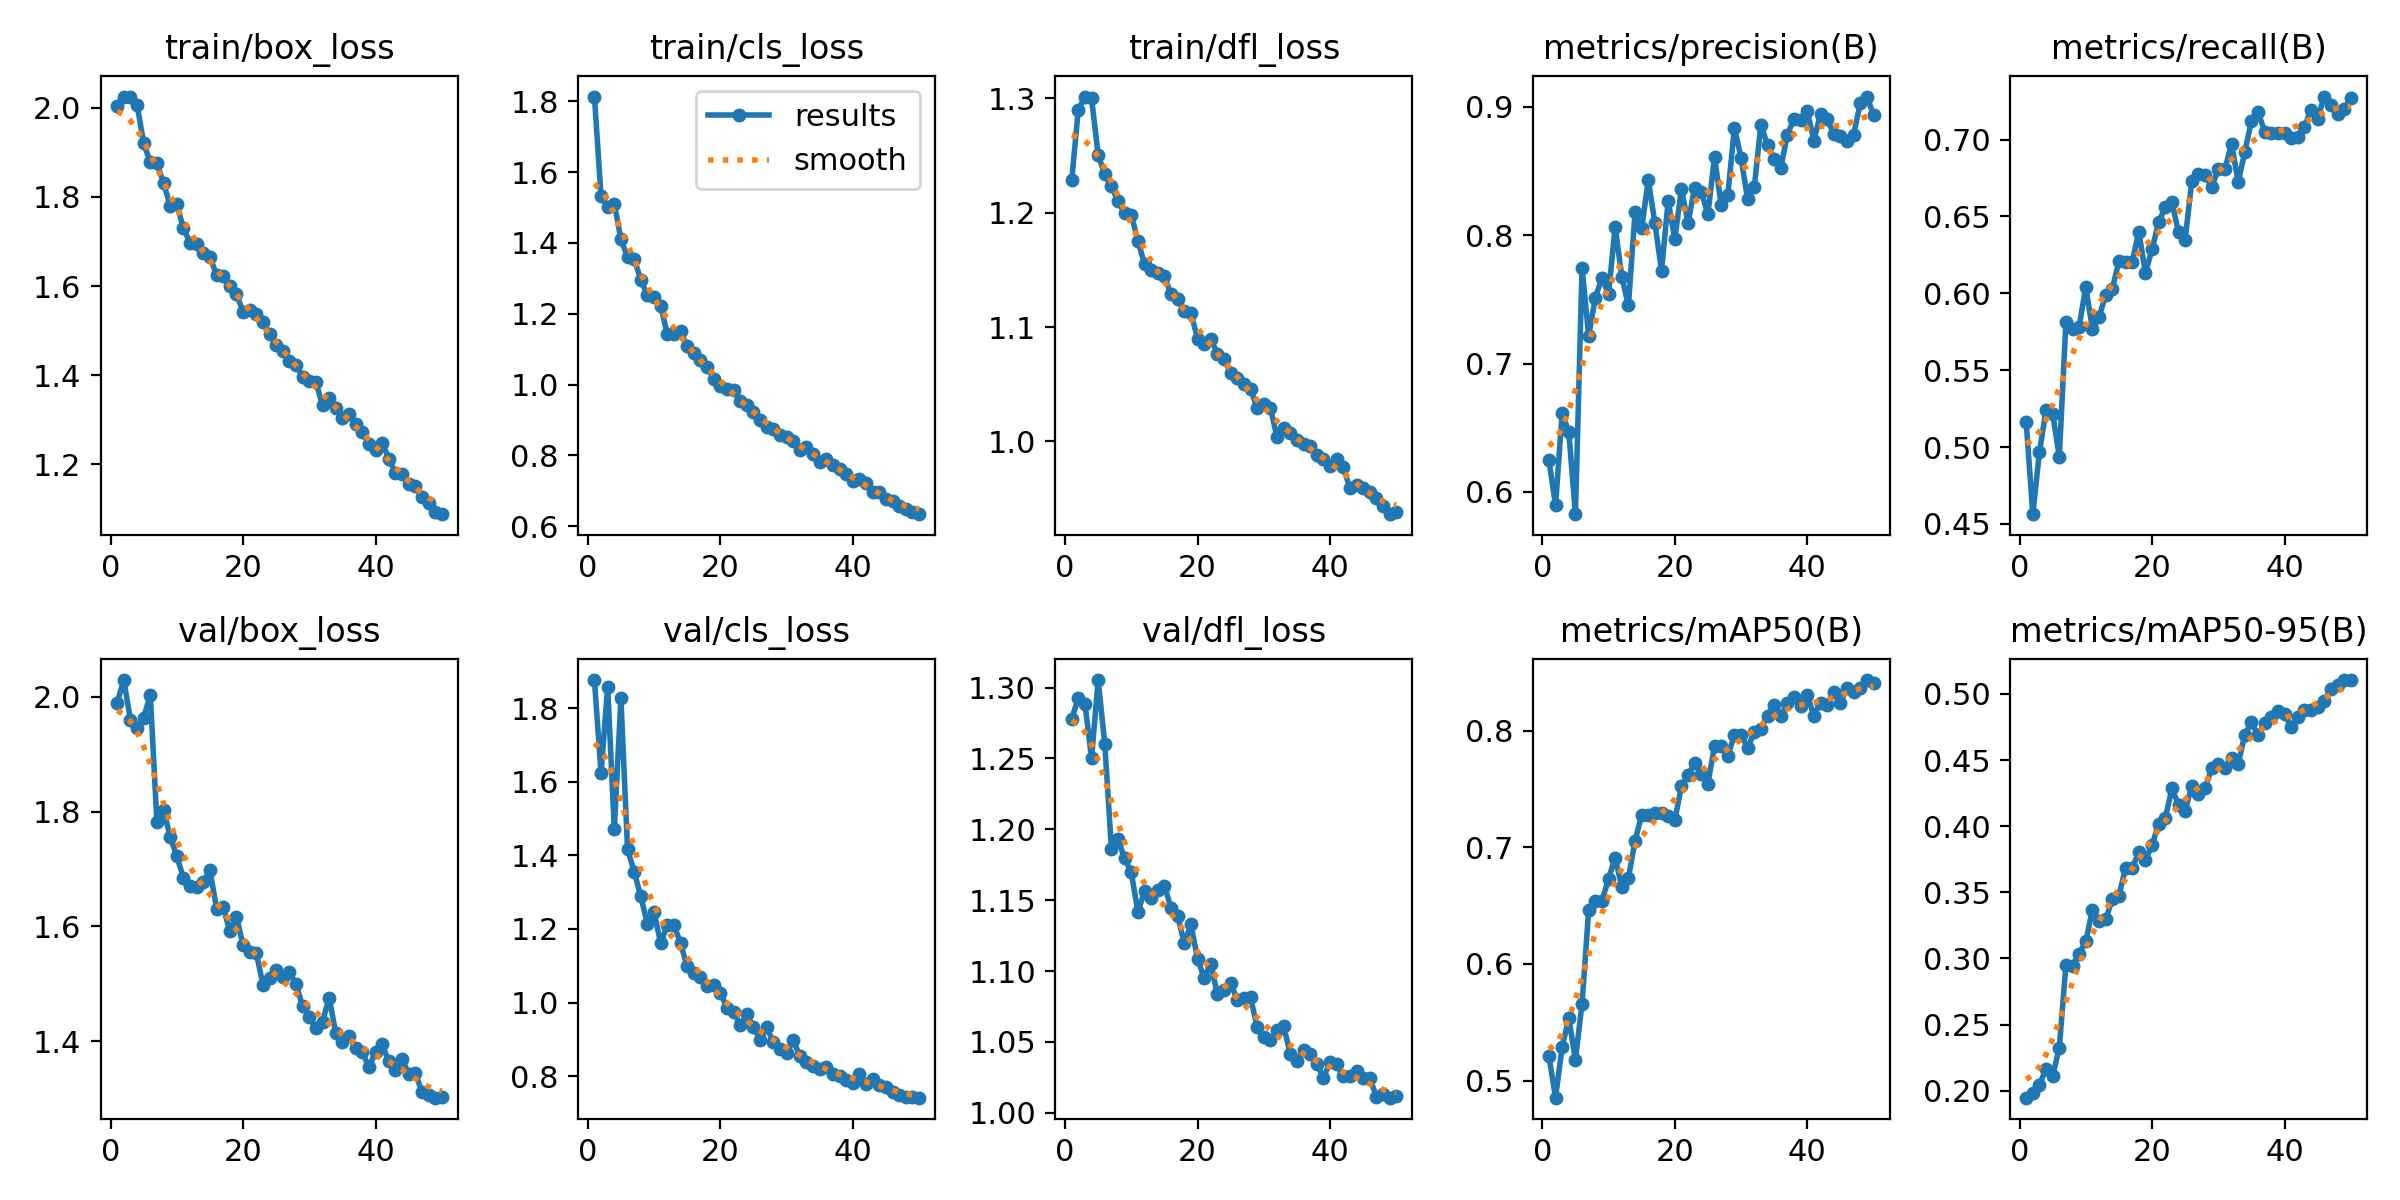

Values plotted in this chart, from the file beside it:
epoch, time, train/box_loss, train/cls_loss, train/dfl_loss, metrics/precision(B), metrics/recall(B), metrics/mAP50(B), metrics/mAP50-95(B), val/box_loss, val/cls_loss, val/dfl_loss, lr/pg0, lr/pg1, lr/pg2
1, 30.99, 2.004, 1.813, 1.228, 0.6249, 0.5164, 0.521, 0.1947, 1.99, 1.877, 1.278, 0.0006612, 0.0006612, 0.0006612
2, 46.12, 2.025, 1.532, 1.29, 0.5895, 0.4563, 0.4854, 0.1986, 2.03, 1.623, 1.292, 0.001302, 0.001302, 0.001302
3, 60.58, 2.025, 1.501, 1.301, 0.6615, 0.4966, 0.5291, 0.2042, 1.96, 1.859, 1.289, 0.001916, 0.001916, 0.001916
4, 74.77, 2.007, 1.51, 1.3, 0.6466, 0.5241, 0.5535, 0.2167, 1.947, 1.471, 1.25, 0.001881, 0.001881, 0.001881
5, 89.12, 1.921, 1.41, 1.25, 0.5826, 0.5218, 0.5178, 0.2111, 1.964, 1.827, 1.305, 0.001842, 0.001842, 0.001842
6, 103.3, 1.878, 1.36, 1.233, 0.7746, 0.4935, 0.566, 0.2326, 2.004, 1.417, 1.26, 0.001802, 0.001802, 0.001802
7, 117.5, 1.877, 1.354, 1.223, 0.7216, 0.5814, 0.6463, 0.295, 1.782, 1.356, 1.186, 0.001762, 0.001762, 0.001762
8, 132.5, 1.831, 1.296, 1.21, 0.7512, 0.5768, 0.654, 0.2943, 1.803, 1.288, 1.193, 0.001723, 0.001723, 0.001723
9, 146.8, 1.781, 1.252, 1.2, 0.7669, 0.5783, 0.6542, 0.3037, 1.757, 1.214, 1.179, 0.001683, 0.001683, 0.001683
10, 161.1, 1.784, 1.248, 1.198, 0.754, 0.6043, 0.6728, 0.3129, 1.722, 1.246, 1.17, 0.001644, 0.001644, 0.001644
11, 175.3, 1.73, 1.223, 1.176, 0.8068, 0.5768, 0.6912, 0.3369, 1.685, 1.161, 1.142, 0.001604, 0.001604, 0.001604
12, 189.5, 1.698, 1.142, 1.155, 0.7676, 0.5844, 0.666, 0.3284, 1.67, 1.211, 1.156, 0.001564, 0.001564, 0.001564
13, 203.7, 1.694, 1.144, 1.15, 0.7453, 0.5989, 0.6736, 0.3295, 1.668, 1.211, 1.151, 0.001525, 0.001525, 0.001525
14, 217.9, 1.674, 1.152, 1.148, 0.818, 0.6028, 0.7055, 0.3448, 1.678, 1.161, 1.157, 0.001485, 0.001485, 0.001485
15, 232.3, 1.666, 1.108, 1.144, 0.8053, 0.6211, 0.7278, 0.3471, 1.699, 1.099, 1.16, 0.001446, 0.001446, 0.001446
16, 246.5, 1.625, 1.09, 1.129, 0.8432, 0.6203, 0.7278, 0.3684, 1.631, 1.08, 1.144, 0.001406, 0.001406, 0.001406
17, 260.8, 1.623, 1.068, 1.125, 0.8093, 0.6203, 0.7295, 0.3684, 1.634, 1.069, 1.139, 0.001366, 0.001366, 0.001366
18, 275, 1.601, 1.05, 1.114, 0.7724, 0.6402, 0.7294, 0.3801, 1.592, 1.045, 1.12, 0.001327, 0.001327, 0.001327
19, 289.2, 1.582, 1.017, 1.112, 0.8269, 0.6133, 0.7265, 0.3746, 1.617, 1.047, 1.133, 0.001287, 0.001287, 0.001287
20, 303.4, 1.543, 0.9971, 1.09, 0.7968, 0.6287, 0.7233, 0.3854, 1.568, 1.027, 1.109, 0.001248, 0.001248, 0.001248
21, 317.8, 1.547, 0.9871, 1.085, 0.836, 0.6463, 0.7522, 0.4019, 1.555, 0.9861, 1.095, 0.001208, 0.001208, 0.001208
22, 332.2, 1.538, 0.9848, 1.09, 0.8096, 0.6561, 0.7623, 0.4058, 1.554, 0.9746, 1.105, 0.001168, 0.001168, 0.001168
23, 346.4, 1.52, 0.9533, 1.077, 0.8371, 0.6594, 0.7721, 0.4286, 1.498, 0.9381, 1.084, 0.001129, 0.001129, 0.001129
24, 360.6, 1.494, 0.9436, 1.072, 0.8337, 0.6397, 0.7633, 0.4162, 1.51, 0.9678, 1.086, 0.001089, 0.001089, 0.001089
25, 374.8, 1.468, 0.9213, 1.06, 0.8163, 0.6348, 0.7545, 0.4117, 1.524, 0.9329, 1.092, 0.00105, 0.00105, 0.00105
26, 389.2, 1.455, 0.9002, 1.056, 0.8611, 0.673, 0.7871, 0.4306, 1.512, 0.8991, 1.08, 0.00101, 0.00101, 0.00101
27, 403.5, 1.433, 0.8813, 1.05, 0.8236, 0.6776, 0.7865, 0.4246, 1.52, 0.9326, 1.081, 0.0009704, 0.0009704, 0.0009704
28, 417.7, 1.424, 0.8745, 1.046, 0.8312, 0.6768, 0.7786, 0.4287, 1.499, 0.8919, 1.081, 0.0009308, 0.0009308, 0.0009308
29, 431.9, 1.395, 0.8584, 1.029, 0.8838, 0.6692, 0.7961, 0.4437, 1.46, 0.8747, 1.061, 0.0008912, 0.0008912, 0.0008912
30, 446.3, 1.386, 0.8513, 1.032, 0.8604, 0.6807, 0.7963, 0.4469, 1.442, 0.8619, 1.053, 0.0008516, 0.0008516, 0.0008516
31, 460.6, 1.385, 0.8399, 1.029, 0.828, 0.6807, 0.785, 0.4437, 1.423, 0.898, 1.052, 0.000812, 0.000812, 0.000812
32, 474.7, 1.332, 0.8157, 1.004, 0.8372, 0.6975, 0.799, 0.4513, 1.434, 0.8559, 1.058, 0.0007724, 0.0007724, 0.0007724
33, 489.1, 1.35, 0.8227, 1.012, 0.8862, 0.6725, 0.8019, 0.4468, 1.476, 0.8385, 1.061, 0.0007328, 0.0007328, 0.0007328
34, 503.2, 1.327, 0.8042, 1.008, 0.8702, 0.6917, 0.813, 0.4693, 1.414, 0.8282, 1.041, 0.0006932, 0.0006932, 0.0006932
35, 517.4, 1.305, 0.7819, 1.001, 0.859, 0.7123, 0.8219, 0.4784, 1.398, 0.8183, 1.036, 0.0006536, 0.0006536, 0.0006536
36, 531.7, 1.313, 0.7901, 0.9975, 0.8524, 0.7181, 0.8126, 0.4686, 1.409, 0.8254, 1.044, 0.000614, 0.000614, 0.000614
37, 546.1, 1.291, 0.7733, 0.996, 0.8784, 0.7051, 0.8239, 0.478, 1.387, 0.8047, 1.041, 0.0005744, 0.0005744, 0.0005744
38, 560.4, 1.273, 0.7632, 0.9885, 0.8908, 0.7043, 0.8286, 0.4826, 1.38, 0.7997, 1.035, 0.0005348, 0.0005348, 0.0005348
39, 574.7, 1.246, 0.7471, 0.9849, 0.8897, 0.7044, 0.821, 0.4871, 1.355, 0.7886, 1.025, 0.0004952, 0.0004952, 0.0004952
40, 588.8, 1.233, 0.7287, 0.9782, 0.8969, 0.7045, 0.8309, 0.4845, 1.381, 0.7819, 1.036, 0.0004556, 0.0004556, 0.0004556
41, 604.4, 1.248, 0.7322, 0.9845, 0.8736, 0.7013, 0.8128, 0.4751, 1.395, 0.8059, 1.035, 0.000416, 0.000416, 0.000416
42, 618.6, 1.213, 0.7216, 0.978, 0.8948, 0.702, 0.8241, 0.4823, 1.365, 0.7796, 1.026, 0.0003764, 0.0003764, 0.0003764
43, 632.7, 1.181, 0.6968, 0.9589, 0.8906, 0.7082, 0.8218, 0.4877, 1.349, 0.7926, 1.026, 0.0003368, 0.0003368, 0.0003368
44, 647, 1.178, 0.6963, 0.9621, 0.8787, 0.7193, 0.8334, 0.4881, 1.369, 0.7754, 1.029, 0.0002972, 0.0002972, 0.0002972
45, 661.5, 1.155, 0.678, 0.9589, 0.877, 0.7137, 0.8239, 0.4901, 1.343, 0.7693, 1.024, 0.0002576, 0.0002576, 0.0002576
46, 675.8, 1.152, 0.6702, 0.9561, 0.8737, 0.728, 0.8366, 0.4948, 1.345, 0.7558, 1.024, 0.000218, 0.000218, 0.000218
47, 690, 1.126, 0.6563, 0.9505, 0.8784, 0.7227, 0.8335, 0.5034, 1.311, 0.7498, 1.011, 0.0001784, 0.0001784, 0.0001784
48, 704.3, 1.113, 0.6476, 0.944, 0.9028, 0.7169, 0.8369, 0.5067, 1.307, 0.7421, 1.014, 0.0001388, 0.0001388, 0.0001388
49, 718.8, 1.093, 0.6391, 0.9364, 0.9081, 0.7196, 0.8434, 0.5102, 1.301, 0.7425, 1.011, 9.92e-05, 9.92e-05, 9.92e-05
50, 733, 1.088, 0.6343, 0.9382, 0.8938, 0.7273, 0.8413, 0.5105, 1.302, 0.7412, 1.012, 5.96e-05, 5.96e-05, 5.96e-05
